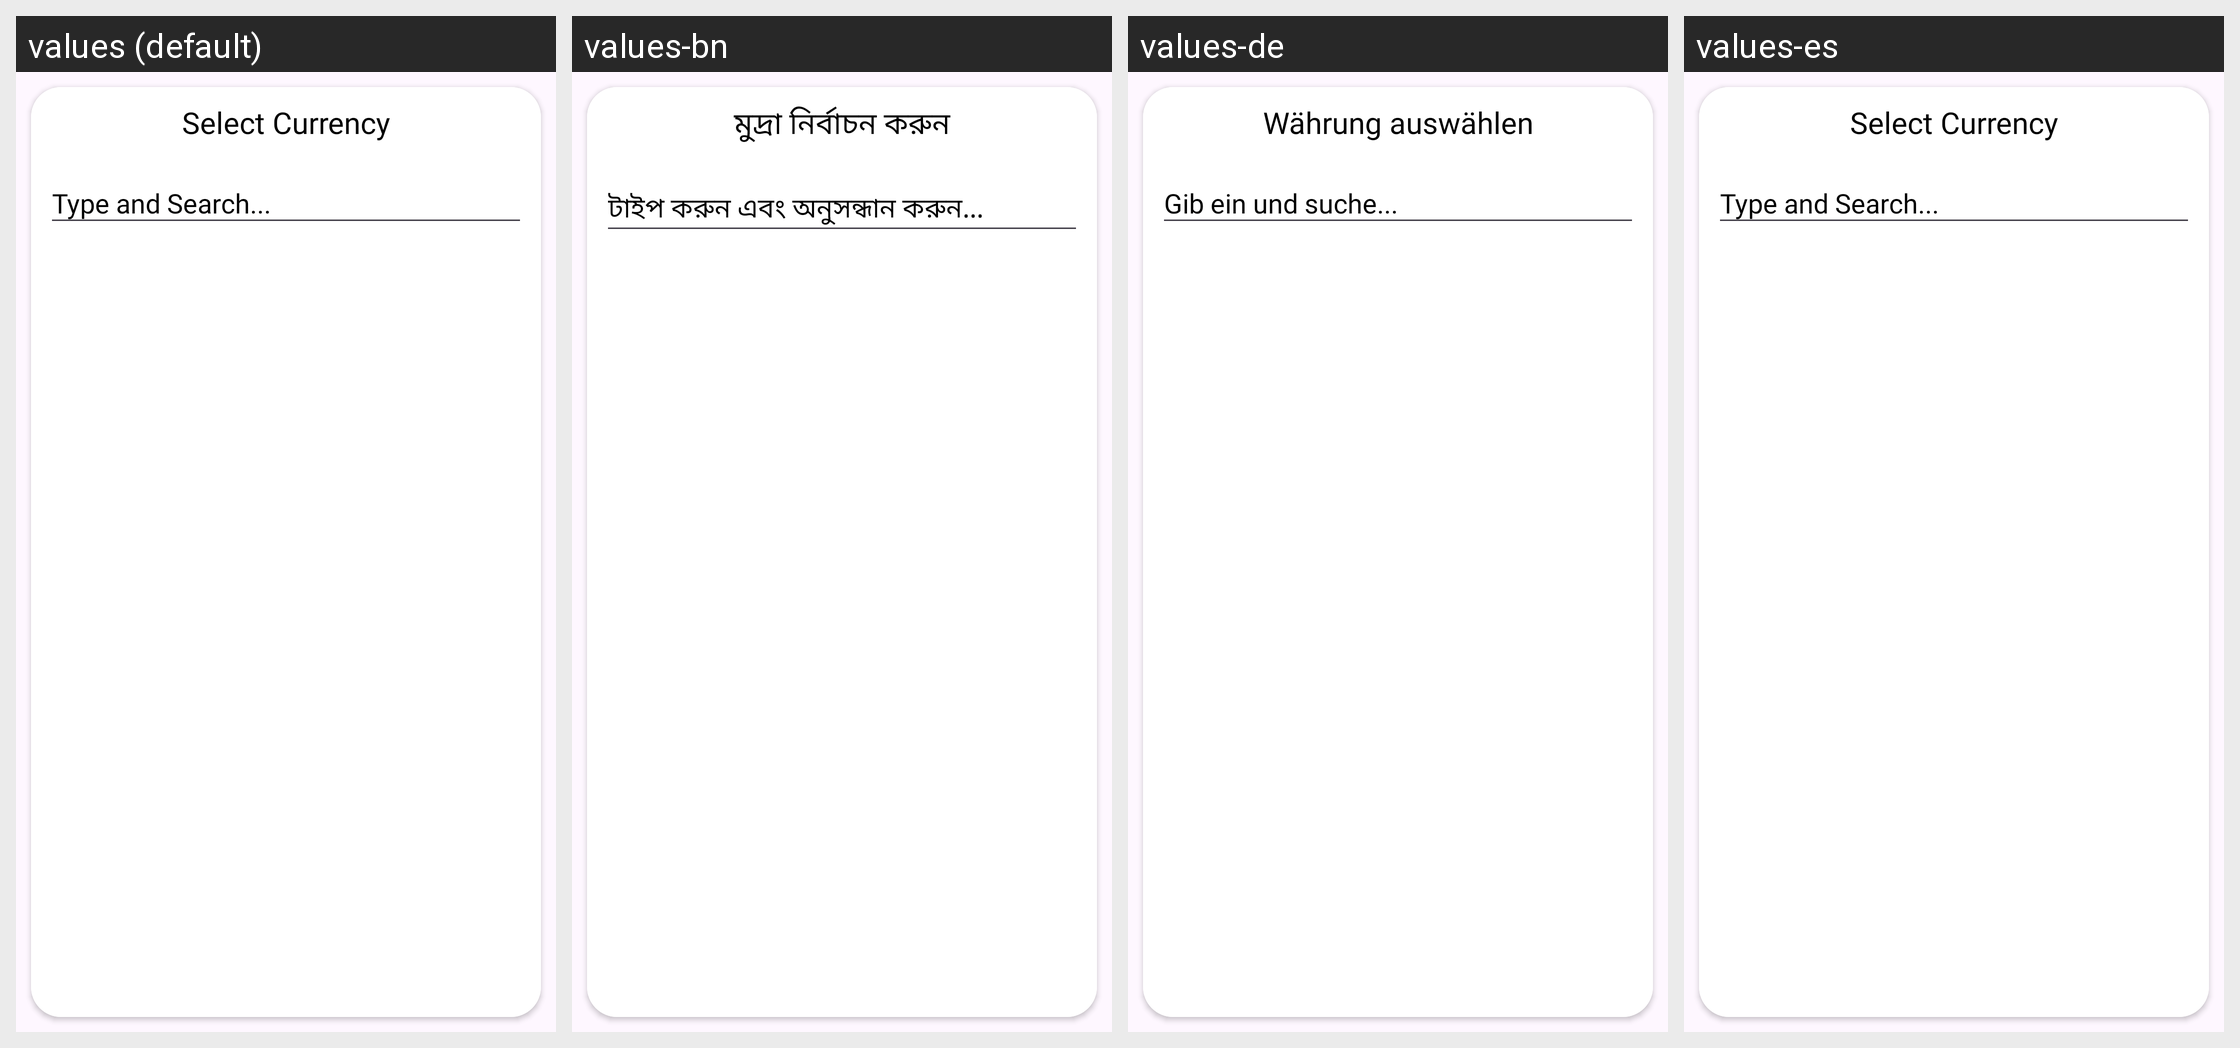

Translations of the strings shown on this Android screen, per locale in the grid:
Android screen res/layout/dialog_currency_spinner.xml rendered under 4 locales, left to right: values (default), values-bn, values-de, values-es. Device: Nexus 5 (rendered at 1080×1920; each locale shown at half size, 540×960, under a caption strip naming it); theme Base.Theme.MyApplication.
Strings drawn on this screen, with the default value and each locale's value (text and hints the layout hard-codes, and strings that could not be matched under every locale, appear in the picture but are not listed):

select_currency
  values: Select Currency
  values-bn: মুদ্রা নির্বাচন করুন
  values-de: Währung auswählen
  values-es: Select Currency

type_and_search...
  values: Type and Search...
  values-bn: টাইপ করুন এবং অনুসন্ধান করুন...
  values-de: Gib ein und suche...
  values-es: Type and Search...
